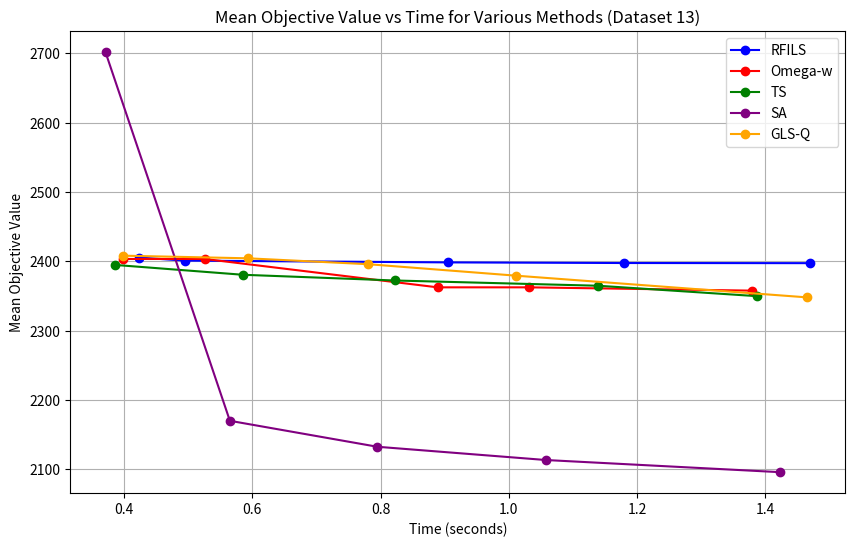

Python code for this plot:
import matplotlib.pyplot as plt

# Data for RFILS (Dataset 13)
time_points_rfi = [0.423, 0.495, 0.906, 1.180, 1.470]
mean_objective_rfi_new = [2405.60, 2401.17, 2398.60, 2397.70, 2397.50]

# Data for Omega-W (Dataset 13)
time_points_omega_w_new = [0.399, 0.526, 0.889, 1.032, 1.379]
mean_objective_omega_w_dataset13 = [2403.53, 2403.53, 2362.63, 2362.63, 2357.87]

# Data for Tabu Search (Dataset 13)
time_points_tabu_search = [0.386, 0.585, 0.822, 1.140, 1.388]
mean_objective_tabu_search = [2394.93, 2380.77, 2372.50, 2364.90, 2349.87]

# Corrected SA data for Dataset 13
time_points_sim_annealing = [0.371, 0.565, 0.795, 1.058, 1.423]
mean_objective_sim_annealing = [2701.77, 2170.17, 2132.73, 2113.60, 2096.10]

# GLS-Q data for Dataset 13
time_points_gls_1 = [0.399, 0.593, 0.781, 1.011, 1.465]
mean_objective_gls_1 = [2408.27, 2404.50, 2395.97, 2379.47, 2348.17]

# Plotting the graph for Dataset 13
plt.figure(figsize=(10,6))

# Plot for RFILS (Dataset 13)
plt.plot(time_points_rfi, mean_objective_rfi_new, marker='o', label='RFILS', linestyle='-', color='blue')

# Plot for Omega-W (Dataset 13)
plt.plot(time_points_omega_w_new, mean_objective_omega_w_dataset13, marker='o', label='Omega-w', linestyle='-', color='red')

# Plot for Tabu Search (Dataset 13)
plt.plot(time_points_tabu_search, mean_objective_tabu_search, marker='o', label='TS', linestyle='-', color='green')

# Plot for Simulated Annealing (Dataset 13)
plt.plot(time_points_sim_annealing, mean_objective_sim_annealing, marker='o', label='SA', linestyle='-', color='purple')

# Plot for GLS-Q (Dataset 13)
plt.plot(time_points_gls_1, mean_objective_gls_1, marker='o', label='GLS-Q', linestyle='-', color='orange')

# Adding labels and title
plt.xlabel('Time (seconds)')
plt.ylabel('Mean Objective Value')
plt.title('Mean Objective Value vs Time for Various Methods (Dataset 13)')
plt.grid(True)
plt.legend()

# Show the plot
plt.show()